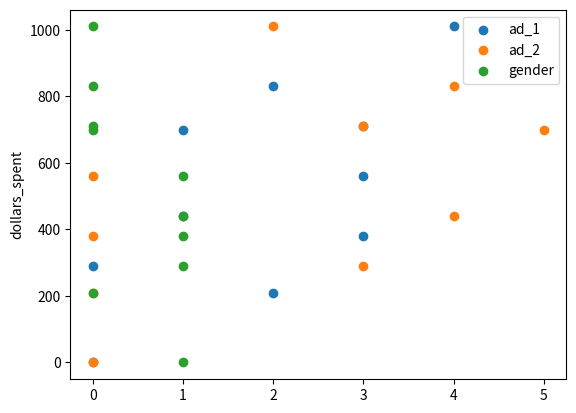

This chart was generated by the following Python code:
import numpy as np
import pandas as pd

# df_cust = np.array([[0, 2, 1, 0,500], [1,0,0,0,0], [2,3,2,1,700], [3,0,1,0,100],[4,6,0,1,1100],[5,2,0,1,300],[6,1,3,0,500],[7,1,2,1,300],[8,3,0,0,600],[9,4,1,0,900]])
# Note to self- the above dataset is really counterintuitive! Look into this later.

X = np.array([[0, 2, 4, 0, 830], [1,0,0,1,0], [2,3,3,0,710], [3,0,3,1,290],[4,3,0,1,380],[5,2,0,0,210],[6,1,5,0,700],[7,1,4,1,440],[8,3,0,1,560],[9,4,2,0,1010]])
df_cust = pd.DataFrame(X,columns = ['cust_index','ad_1', 'ad_2', 'gender','dollars_spent'])
df_cust.head(10)

import matplotlib.pyplot as plt

plt.scatter(X[:,1], X[:,4], label = "ad_1")
plt.scatter(X[:,2], X[:,4], label = "ad_2")
plt.scatter(X[:,3], X[:,4], label = "gender")
plt.ylabel("dollars_spent")
plt.legend()
plt.show()

A = X[:, 1:4]
b = X[:, 4:5]

x_hat = np.linalg.inv(A.T@A)@A.T@b
x_hat

# Look at model's prediction of dollars_spent for several different customers by doing dot products.
# How can we use matrix-vector multiplication to find all the predictions at once?
